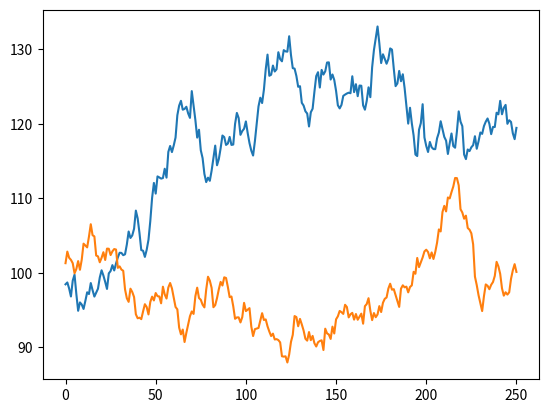

The matplotlib source for this figure:
import numpy as np

from collections.abc import Iterable


class SimEngine(object):
    def __init__(self, method="GeoBrownian", s_0=100, **kwargs):
        """
        Currently support methods:
            GeoBrownian: Geometric Brownian Motion
        kwargs for:
            GeoBrownian: {"sigma": standard deviation, float or iterable
                          "r": risk-free expected payoff, float
                          "rho": correlation matrix, numpy.matrix
                          }
        :param method:    Type: String        To specify the method for generating price sequence.
        :param s_0:       Type: int or float  initial price of underlying asset
        :param kwargs:    Type: Dict
        """
        full_methods = ["GeoBrownian", ]
        full_kwarg_map = {"GeoBrownian": ["sigma", "r", "rho"], }

        if method not in full_methods:
            raise ValueError("Illegal input of method!")

        for key in kwargs.keys():
            if key not in full_kwarg_map[method]:
                raise ValueError("Illegal input of kwargs!")

        self._method = method
        self._kwargs = kwargs
        self._s_0 = s_0
        self._n_dim = None

    @property
    def kwargs(self):
        return self._kwargs

    @property
    def s_0(self):
        return self._s_0

    @property
    def n_dim(self):
        if self._method == "GeoBrownian":
            if isinstance(self.kwargs["sigma"], list):
                return len(self.kwargs["sigma"])
            else:
                return 1
        else:
            raise ValueError

    def prc_generator(self, upper_t):
        """
        Generate price based on upper_t. Must keep in mind that upper_t is expressed in Year.
        :param upper_t:     Type: float or iterable   expressed in Year
        :return:            Type: numpy.array   matched with upper_t
        """
        if not isinstance(upper_t, Iterable):
            upper_t = [upper_t, ]

        if self._method == "GeoBrownian":
            s_array = np.fromiter([self.s_0, ] * self.n_dim, dtype="float64")

            sigma_raw = self.kwargs["sigma"]
            sigma_array = np.fromiter(sigma_raw if isinstance(sigma_raw, Iterable) else [sigma_raw, ],
                                      dtype="float64")

            r = self.kwargs["r"]

            t_diff = np.diff(upper_t, prepend=0)
            prc = []

            if self.n_dim > 1:
                rho = self.kwargs["rho"]
                upper_r = np.linalg.cholesky(rho)

                if not isinstance(rho, np.matrix):
                    raise ValueError("Illegal input type of rho")

                if rho.shape[0] != rho.shape[1] or rho.shape[0] != self.n_dim:
                    raise ValueError("Illegal input dimension of rho")
            else:
                upper_r = 1

            for t in t_diff:
                x = np.random.normal(0, 1, [self.n_dim, 1])
                epsilon_array = np.fromiter(upper_r * x, dtype="float64")

                s_array = s_array * np.exp((r - np.power(sigma_array, 2) / 2) * t
                                           + sigma_array * epsilon_array * np.sqrt(t))
                prc.append(s_array)

            prc = np.array(prc)

        else:
            raise ValueError

        return prc


if __name__ == "__main__":
    rho_ = np.matrix([[1, 0], [0, 1]])
    sigma_ = [0.2, 0.2]

    # sigma_ = 0.4

    sim_engine = SimEngine(method="GeoBrownian", sigma=sigma_, r=0.03, rho=rho_)
    upper_t_ = range(1, 252, 1)
    upper_t_ = np.array(upper_t_) / 252

    prc_seq = sim_engine.prc_generator(upper_t=upper_t_)

    print(np.corrcoef(prc_seq[:, 0], prc_seq[:, 1]))
    import matplotlib.pyplot as plt

    plt.plot(prc_seq)
    plt.show()



